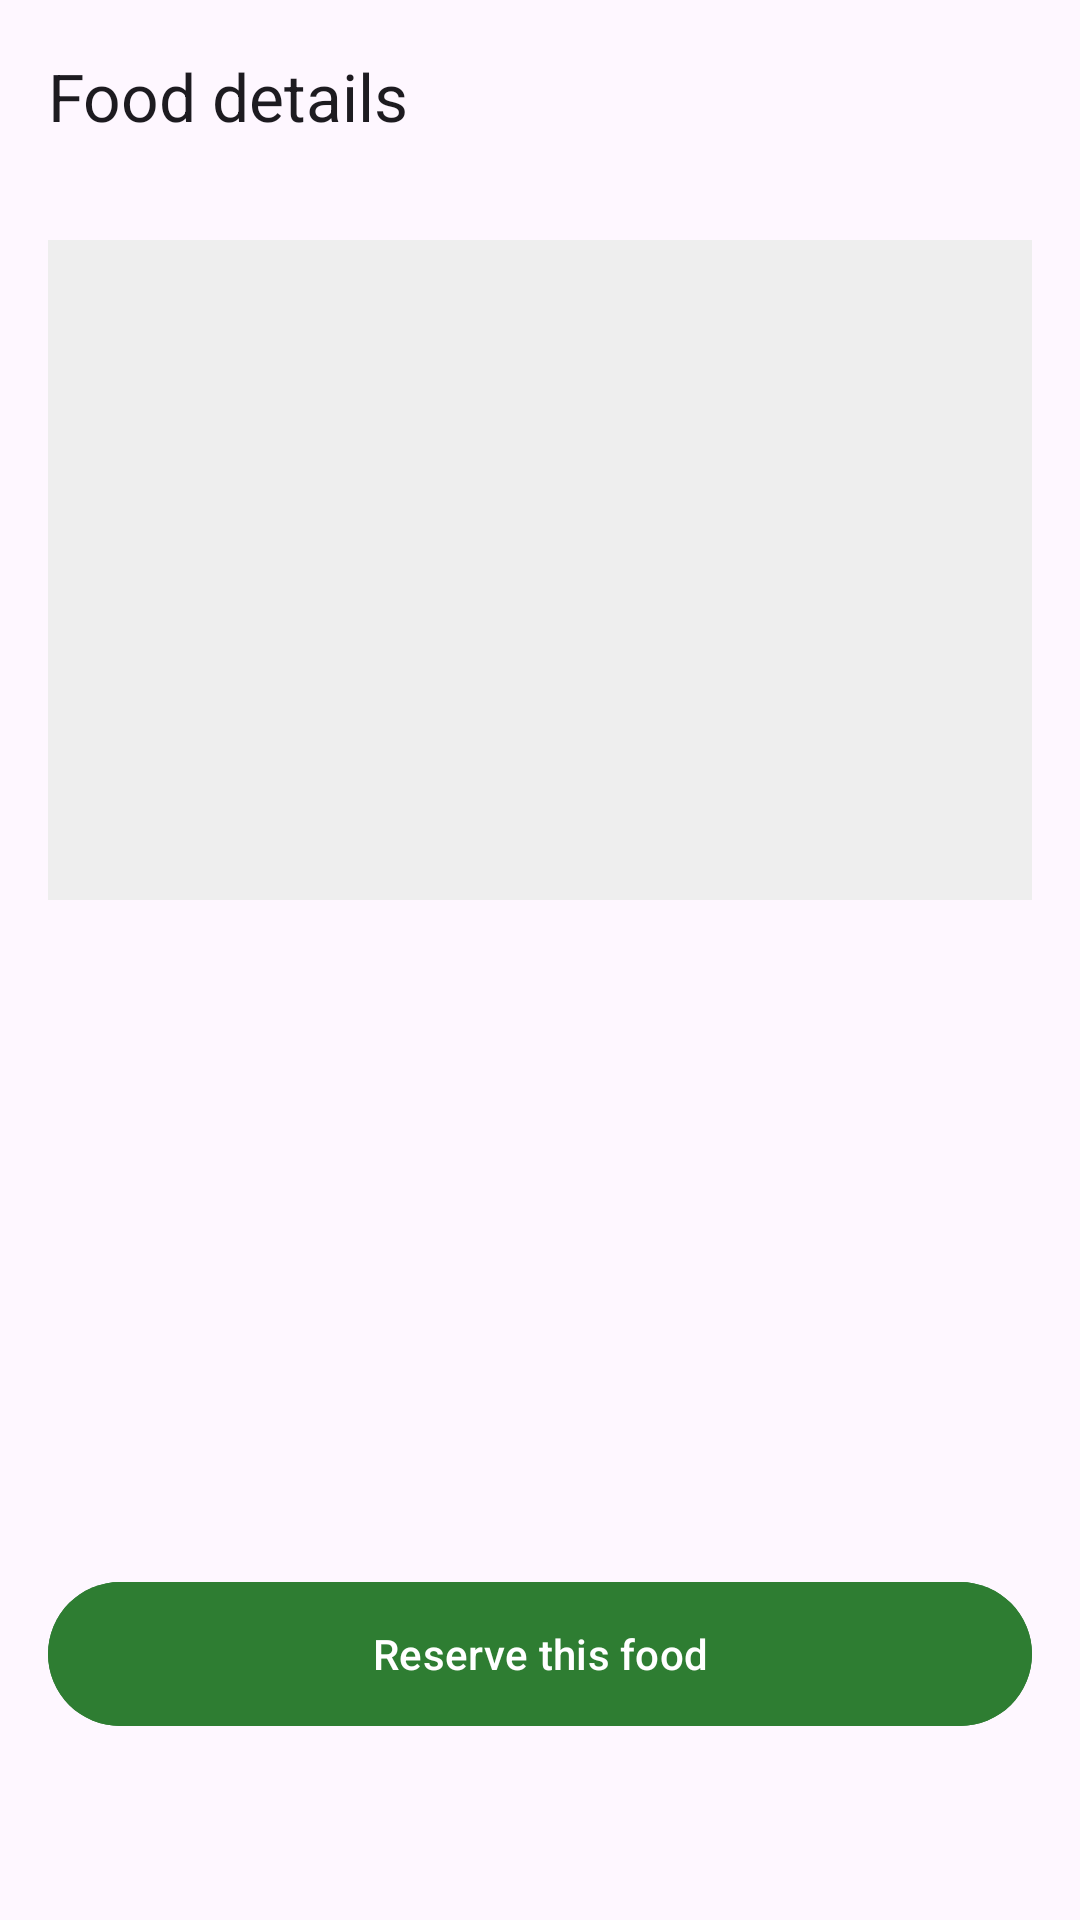

Reconstruct the res/layout file that produces this screen, plus the resources it refers to.
<!-- AndroidManifest.xml: application theme Theme.ReHelp -->
<!-- res/layout/activity_food_detail.xml -->
<?xml version="1.0" encoding="utf-8"?>
<LinearLayout xmlns:android="http://schemas.android.com/apk/res/android"
    xmlns:app="http://schemas.android.com/apk/res-auto"
    android:layout_width="match_parent"
    android:layout_height="match_parent"
    android:orientation="vertical">

    <com.google.android.material.appbar.MaterialToolbar
        android:id="@+id/toolbar"
        android:layout_width="match_parent"
        android:layout_height="?attr/actionBarSize"
        app:navigationIcon="@drawable/ic_arrow_back"
        app:title="Food details" />

    <ScrollView
        android:layout_width="match_parent"
        android:layout_height="0dp"
        android:layout_weight="1">

        <LinearLayout
            android:layout_width="match_parent"
            android:layout_height="wrap_content"
            android:orientation="vertical"
            android:padding="16dp">

            <ImageView
                android:id="@+id/ivFood"
                android:layout_width="match_parent"
                android:layout_height="220dp"
                android:background="#EEEEEE"
                android:contentDescription="Food photo"
                android:scaleType="centerCrop" />

            <TextView
                android:id="@+id/tvName"
                android:layout_width="wrap_content"
                android:layout_height="wrap_content"
                android:layout_marginTop="16dp"
                android:textSize="22sp"
                android:textStyle="bold" />

            <TextView
                android:id="@+id/tvStatus"
                android:layout_width="wrap_content"
                android:layout_height="wrap_content"
                android:layout_marginTop="4dp"
                android:textColor="@color/rehelp_green"
                android:textStyle="bold" />

            <TextView
                android:id="@+id/tvCategory"
                android:layout_width="wrap_content"
                android:layout_height="wrap_content"
                android:layout_marginTop="12dp" />

            <TextView
                android:id="@+id/tvQty"
                android:layout_width="wrap_content"
                android:layout_height="wrap_content"
                android:layout_marginTop="6dp" />

            <TextView
                android:id="@+id/tvExpiry"
                android:layout_width="wrap_content"
                android:layout_height="wrap_content"
                android:layout_marginTop="6dp" />

            <TextView
                android:id="@+id/tvArea"
                android:layout_width="wrap_content"
                android:layout_height="wrap_content"
                android:layout_marginTop="6dp" />

            <TextView
                android:id="@+id/tvDonor"
                android:layout_width="wrap_content"
                android:layout_height="wrap_content"
                android:layout_marginTop="6dp" />

            <TextView
                android:id="@+id/tvNote"
                android:layout_width="wrap_content"
                android:layout_height="wrap_content"
                android:layout_marginTop="16dp"
                android:text="Only recipients can reserve food."
                android:visibility="gone" />

            <com.google.android.material.button.MaterialButton
                android:id="@+id/btnReserve"
                android:layout_width="match_parent"
                android:layout_height="56dp"
                android:layout_marginTop="24dp"
                android:backgroundTint="@color/rehelp_green"
                android:text="Reserve this food" />
        </LinearLayout>
    </ScrollView>
</LinearLayout>
<!-- resources referenced by this layout -->
<resources>
  <color name="rehelp_green">#2E7D32</color>
  <style name="Theme.ReHelp" parent="Base.Theme.ReHelp" />
  <style name="Base.Theme.ReHelp" parent="Theme.Material3.DayNight.NoActionBar">
          <item name="colorPrimary">@color/rehelp_green</item>
          <item name="colorSecondaryContainer">@color/rehelp_green_light</item>
      </style>
  <color name="rehelp_green_light">#C8E6C9</color>
</resources>
